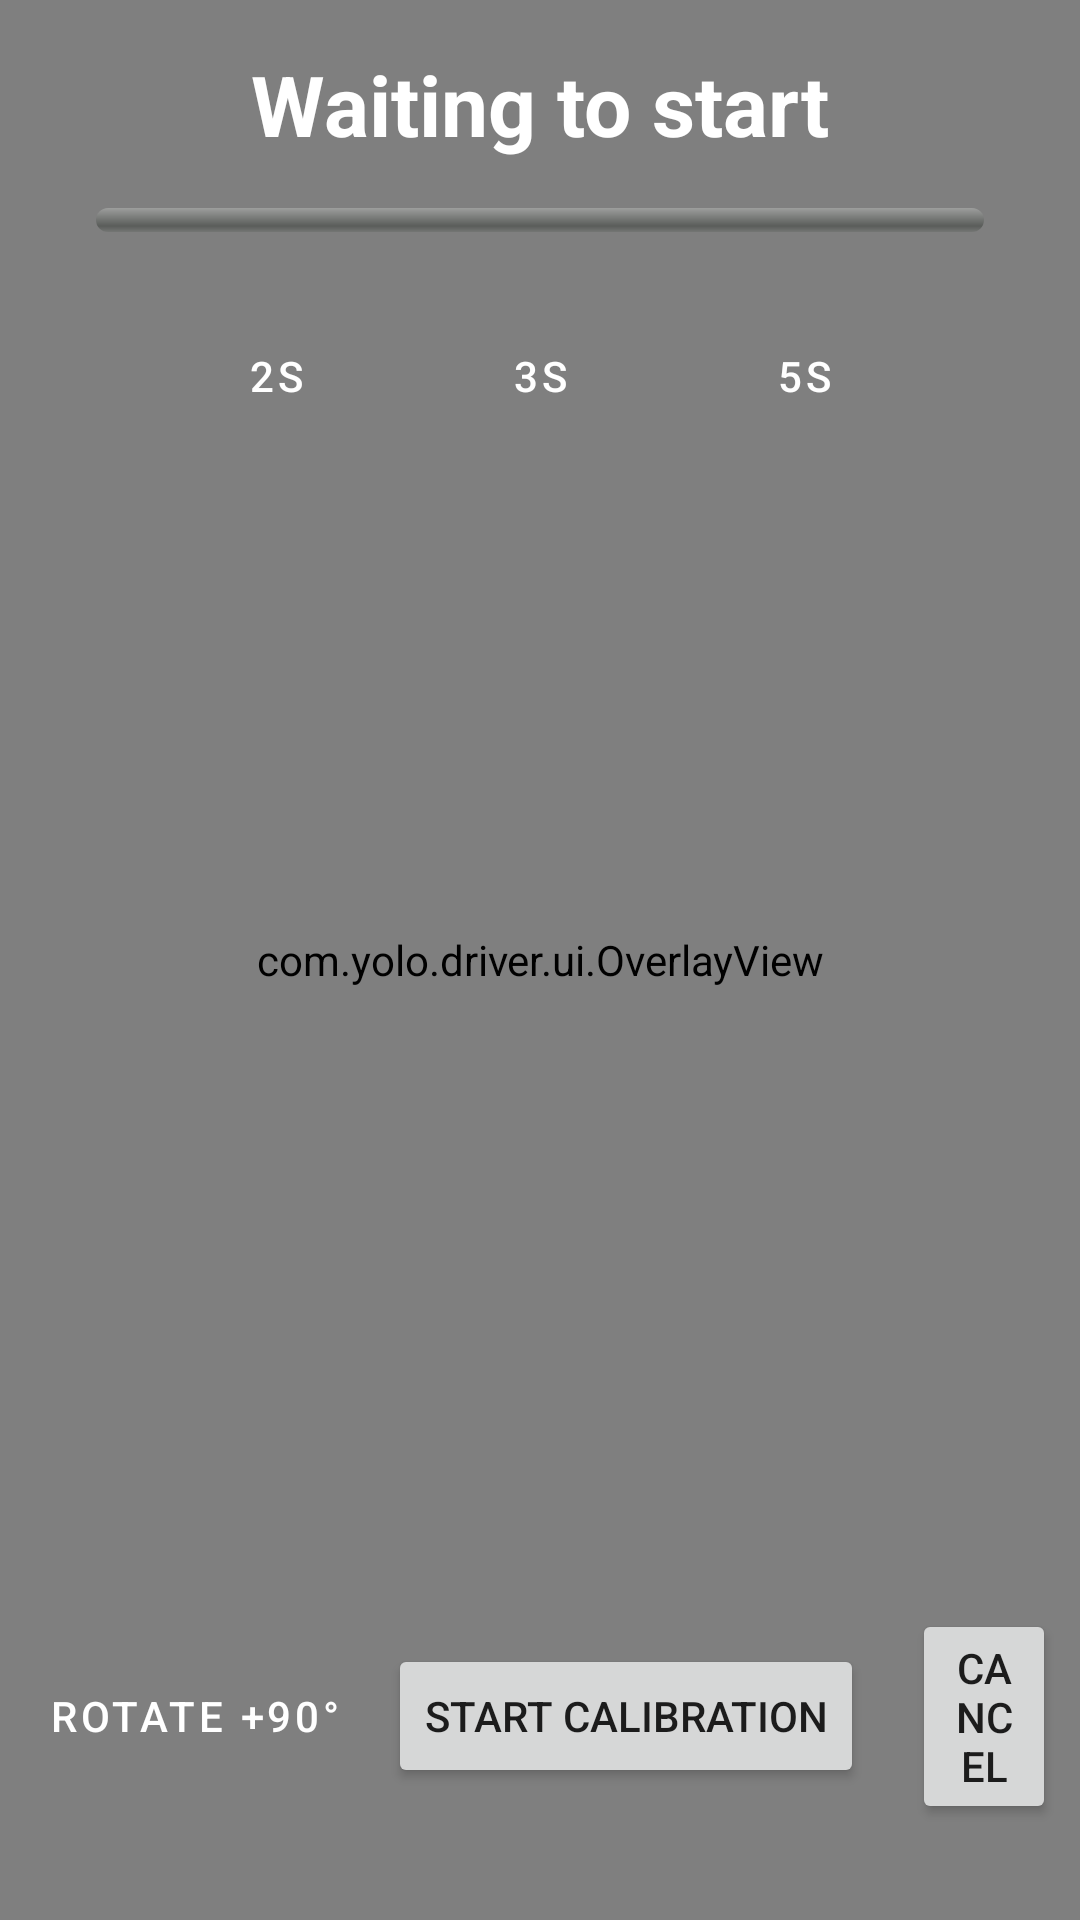

This screen was rendered from an Android layout file. Write that file and the resources it references.
<!-- AndroidManifest.xml: application theme Theme.DriverStateDetection -->
<!-- res/layout/activity_calibration.xml -->
<?xml version="1.0" encoding="utf-8"?>
<androidx.constraintlayout.widget.ConstraintLayout 
    xmlns:android="http://schemas.android.com/apk/res/android"
    xmlns:app="http://schemas.android.com/apk/res-auto"
    xmlns:tools="http://schemas.android.com/tools"
    android:layout_width="match_parent"
    android:layout_height="match_parent"
    android:background="#000000"
    tools:context=".ui.CalibrationActivity">

    
    <androidx.camera.view.PreviewView
        android:id="@+id/previewView"
        android:layout_width="0dp"
        android:layout_height="0dp"
        app:scaleType="fitCenter"
        app:layout_constraintBottom_toBottomOf="parent"
        app:layout_constraintEnd_toEndOf="parent"
        app:layout_constraintStart_toStartOf="parent"
        app:layout_constraintTop_toTopOf="parent" />

    
    <com.yolo.driver.ui.OverlayView
        android:id="@+id/overlayView"
        android:layout_width="0dp"
        android:layout_height="0dp"
        app:layout_constraintBottom_toBottomOf="parent"
        app:layout_constraintEnd_toEndOf="parent"
        app:layout_constraintStart_toStartOf="parent"
        app:layout_constraintTop_toTopOf="parent" />

    
    <ImageView
        android:id="@+id/ivActionGuide"
        android:layout_width="120dp"
        android:layout_height="120dp"
        android:layout_marginTop="32dp"
        android:background="#40000000"
        android:padding="8dp"
        android:src="@android:drawable/ic_menu_camera"
        android:visibility="gone"
        app:layout_constraintEnd_toEndOf="parent"
        app:layout_constraintStart_toStartOf="parent"
        app:layout_constraintTop_toTopOf="parent"
        tools:visibility="visible" />

    
    <TextView
        android:id="@+id/tvState"
        android:layout_width="wrap_content"
        android:layout_height="wrap_content"
        android:layout_marginTop="16dp"
        android:text="@string/waiting_to_start"
        android:textColor="#FFFFFF"
        android:textSize="28sp"
        android:textStyle="bold"
        app:layout_constraintEnd_toEndOf="parent"
        app:layout_constraintStart_toStartOf="parent"
        app:layout_constraintTop_toBottomOf="@id/ivActionGuide" />

    
    <TextView
        android:id="@+id/tvCountdown"
        android:layout_width="wrap_content"
        android:layout_height="wrap_content"
        android:layout_marginTop="8dp"
        android:text="3.0"
        android:textColor="#FFFF00"
        android:textSize="48sp"
        android:textStyle="bold"
        android:visibility="gone"
        app:layout_constraintEnd_toEndOf="parent"
        app:layout_constraintStart_toStartOf="parent"
        app:layout_constraintTop_toBottomOf="@id/tvState"
        tools:visibility="visible" />

    
    <ProgressBar
        android:id="@+id/progressBar"
        style="@android:style/Widget.ProgressBar.Horizontal"
        android:layout_width="0dp"
        android:layout_height="8dp"
        android:layout_marginHorizontal="32dp"
        android:layout_marginTop="16dp"
        android:max="6"
        android:progress="0"
        android:progressTint="#00FF00"
        app:layout_constraintEnd_toEndOf="parent"
        app:layout_constraintStart_toStartOf="parent"
        app:layout_constraintTop_toBottomOf="@id/tvCountdown" />

    
    <LinearLayout
        android:id="@+id/durationSelector"
        android:layout_width="wrap_content"
        android:layout_height="wrap_content"
        android:layout_marginTop="24dp"
        android:orientation="horizontal"
        app:layout_constraintEnd_toEndOf="parent"
        app:layout_constraintStart_toStartOf="parent"
        app:layout_constraintTop_toBottomOf="@id/progressBar">

        <Button
            android:id="@+id/btnDuration2s"
            style="?android:attr/buttonBarButtonStyle"
            android:layout_width="wrap_content"
            android:layout_height="wrap_content"
            android:text="@string/duration_2s"
            android:textColor="#FFFFFF" />

        <Button
            android:id="@+id/btnDuration3s"
            style="?android:attr/buttonBarButtonStyle"
            android:layout_width="wrap_content"
            android:layout_height="wrap_content"
            android:text="@string/duration_3s"
            android:textColor="#FFFFFF" />

        <Button
            android:id="@+id/btnDuration5s"
            style="?android:attr/buttonBarButtonStyle"
            android:layout_width="wrap_content"
            android:layout_height="wrap_content"
            android:text="@string/duration_5s"
            android:textColor="#FFFFFF" />

    </LinearLayout>

    
    <LinearLayout
        android:id="@+id/bottomControls"
        android:layout_width="0dp"
        android:layout_height="wrap_content"
        android:layout_marginBottom="24dp"
        android:gravity="center"
        android:orientation="horizontal"
        android:padding="8dp"
        app:layout_constraintBottom_toBottomOf="parent"
        app:layout_constraintEnd_toEndOf="parent"
        app:layout_constraintStart_toStartOf="parent">

        <Button
            android:id="@+id/btnRotate"
            style="?android:attr/buttonBarButtonStyle"
            android:layout_width="wrap_content"
            android:layout_height="wrap_content"
            android:layout_marginEnd="8dp"
            android:text="@string/rotate_90"
            android:textColor="#FFFFFF" />

        <Button
            android:id="@+id/btnStartCalibration"
            android:layout_width="wrap_content"
            android:layout_height="wrap_content"
            android:layout_marginEnd="16dp"
            android:text="@string/start_calibration" />

        <Button
            android:id="@+id/btnCancel"
            android:layout_width="wrap_content"
            android:layout_height="wrap_content"
            android:text="@string/cancel" />

    </LinearLayout>

</androidx.constraintlayout.widget.ConstraintLayout>
<!-- resources referenced by this layout -->
<resources>
  <string name="cancel">Cancel</string>
  <string name="duration_2s">2s</string>
  <string name="duration_3s">3s</string>
  <string name="duration_5s">5s</string>
  <string name="rotate_90">Rotate +90°</string>
  <string name="start_calibration">Start Calibration</string>
  <string name="waiting_to_start">Waiting to start</string>
  <style name="Theme.DriverStateDetection" parent="Theme.MaterialComponents.DayNight.NoActionBar">
          <item name="colorPrimary">@color/purple_500</item>
          <item name="colorPrimaryVariant">@color/purple_700</item>
          <item name="colorOnPrimary">@color/white</item>
          <item name="colorSecondary">@color/teal_200</item>
          <item name="colorSecondaryVariant">@color/teal_700</item>
          <item name="colorOnSecondary">@color/black</item>
          <item name="android:statusBarColor">@color/black</item>
          <item name="android:navigationBarColor">@color/black</item>
      </style>
  <color name="purple_500">#FF6200EE</color>
  <color name="purple_700">#FF3700B3</color>
  <color name="white">#FFFFFFFF</color>
  <color name="teal_200">#FF03DAC5</color>
  <color name="teal_700">#FF018786</color>
  <color name="black">#FF000000</color>
</resources>
